The GitHub repository k6zma/CavitationBubbles contains a labelled image folder "nonfixed_data" with 14 categories: 0_water, 12.5_ alcohol, 12.5_alcohol, 25_ alcohol, 25_alcohol, 50_ alcohol, 50_alcohol, 5_ alcohol, 5_alcohol, 75_ alcohol, 75_alcohol, 96_ alcohol, 96_alcohol, Water. Examples follow, each with its label.

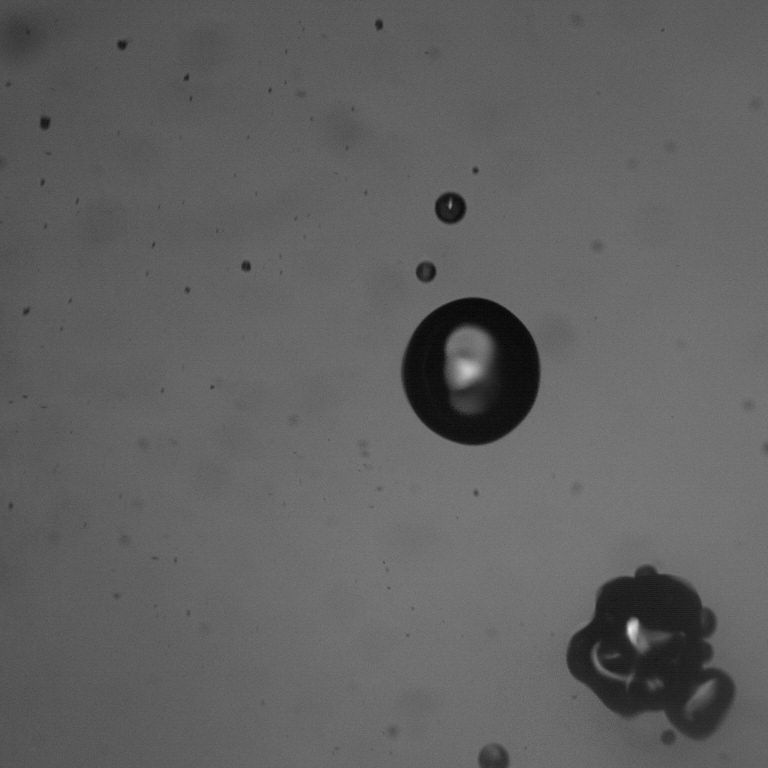
Label: 5_ alcohol

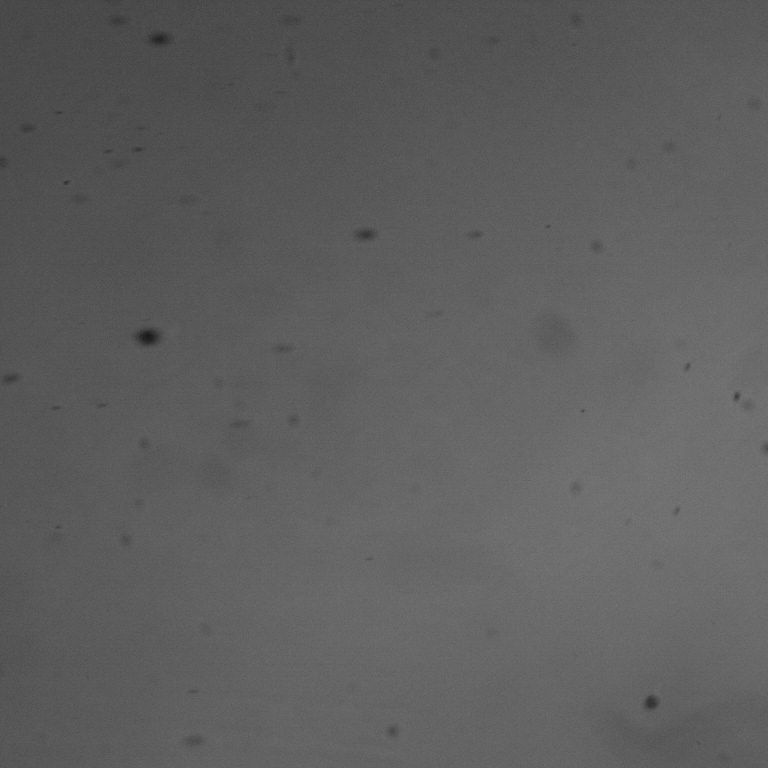
Label: 75_ alcohol

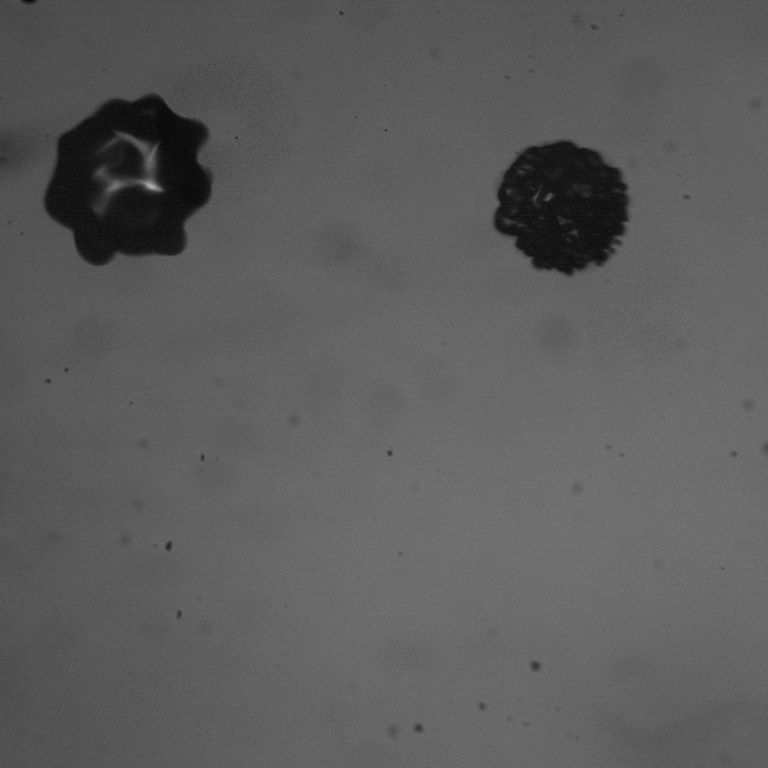
Label: 5_alcohol

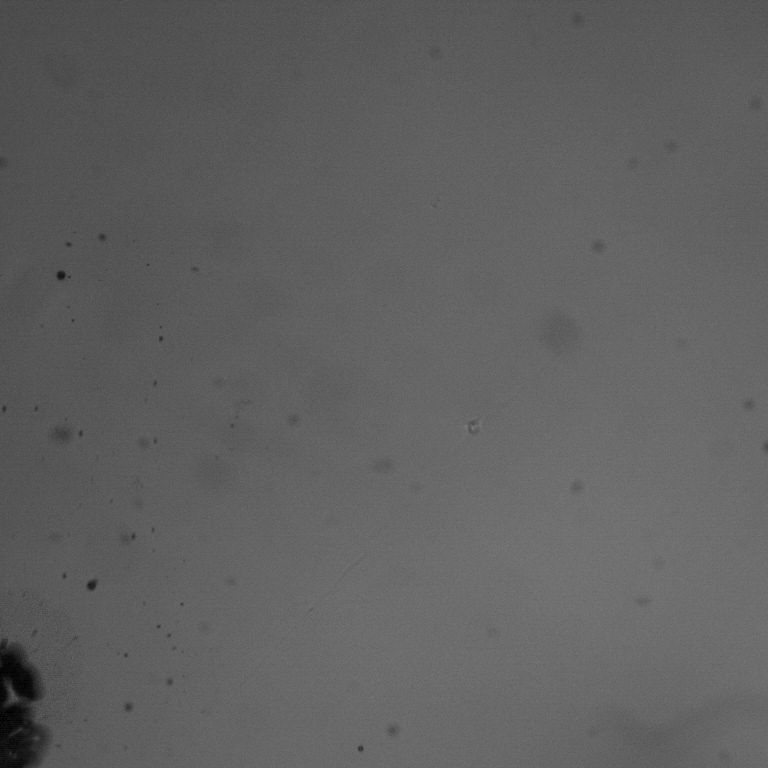
Label: 96_alcohol

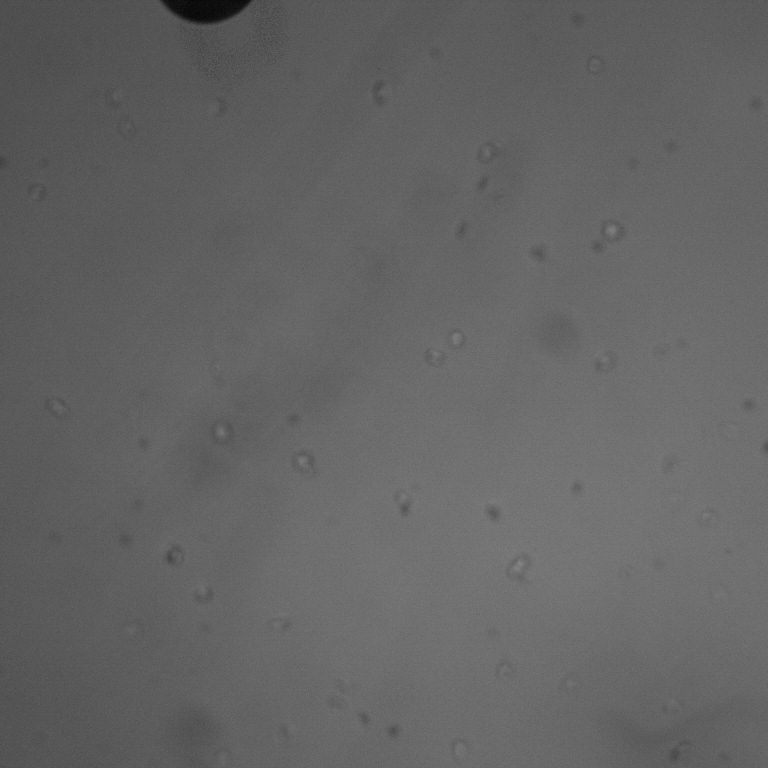
Label: 0_water

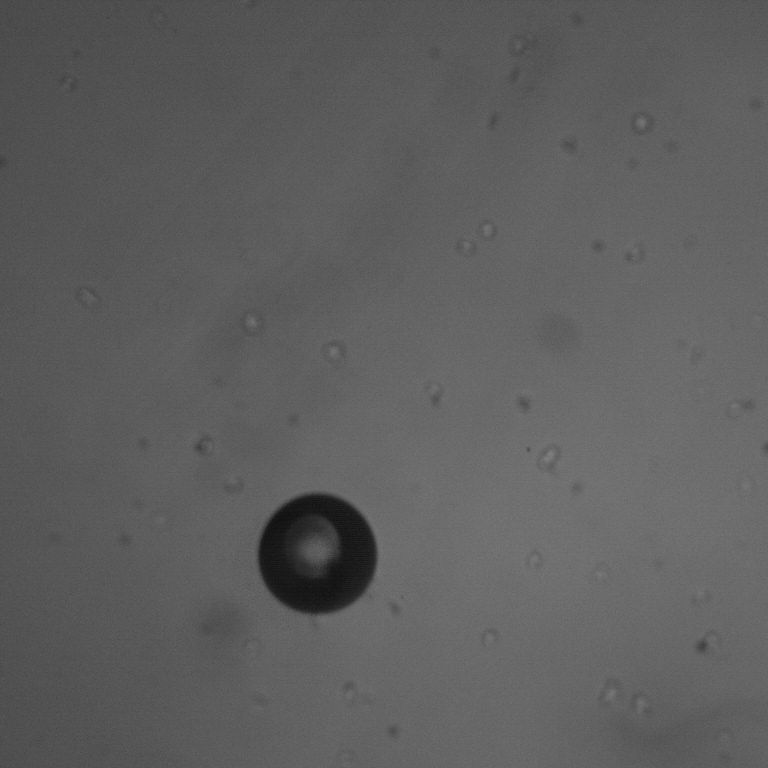
Label: Water
